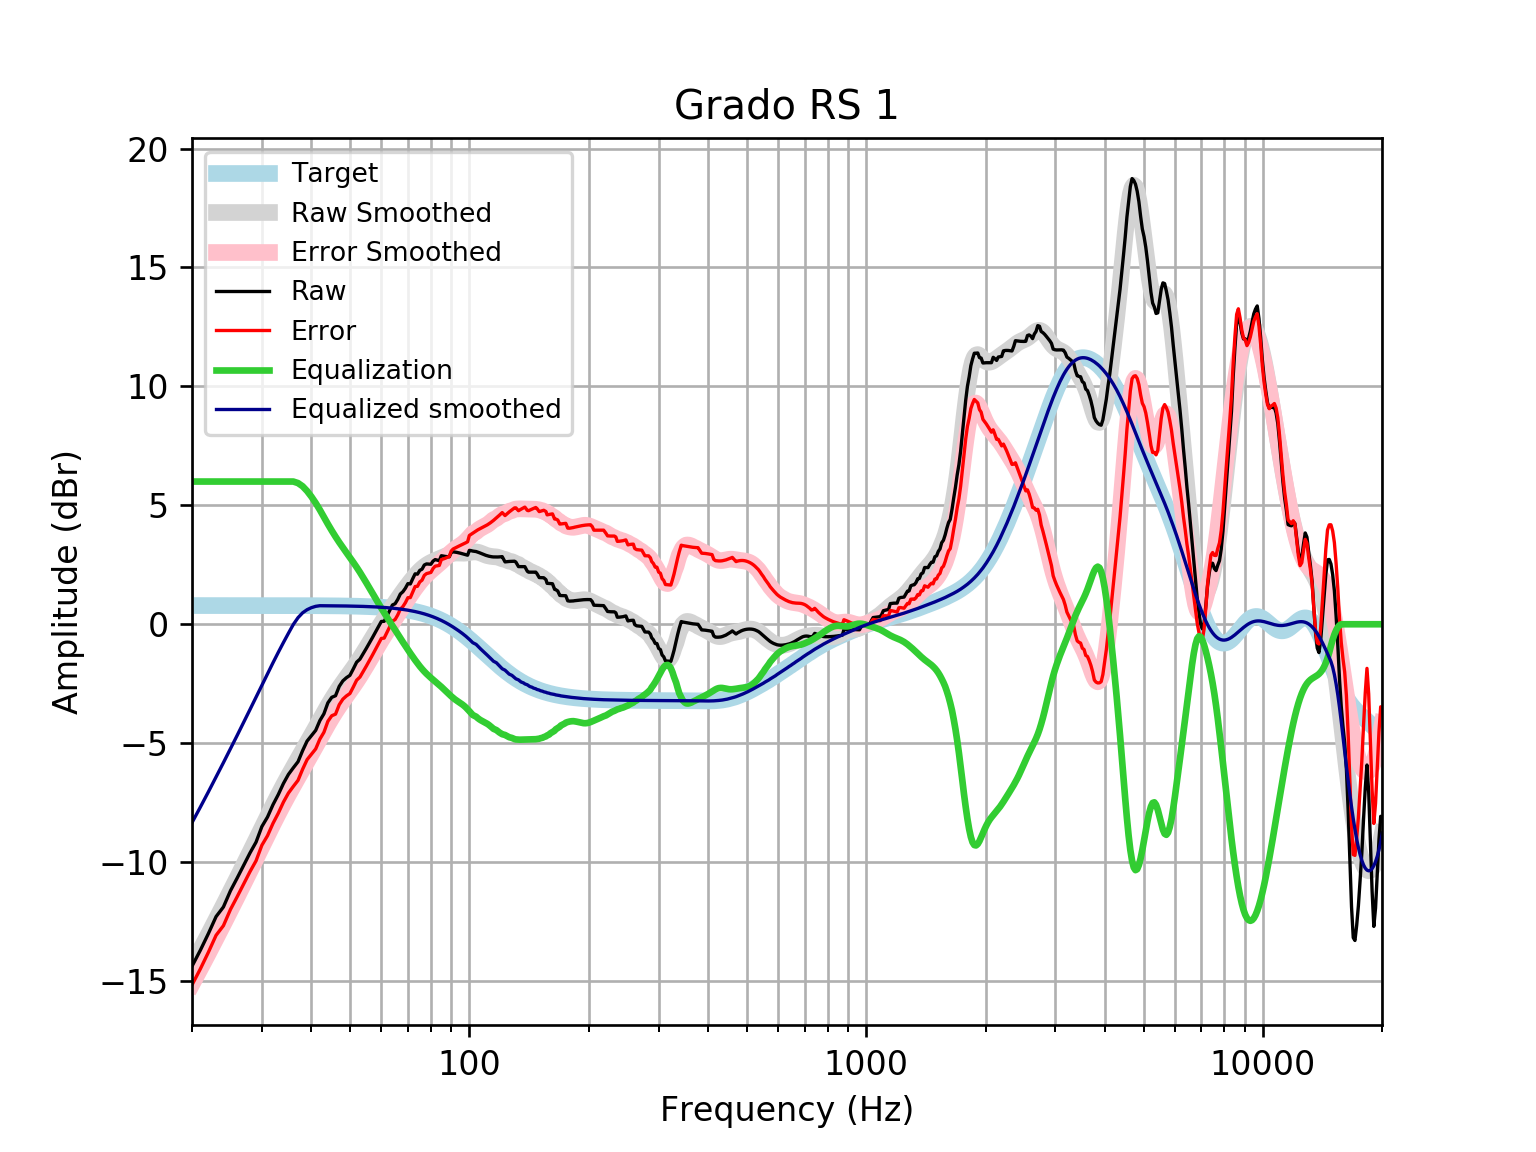

The data file committed next to this chart (first rows):
frequency, raw, error, smoothed, error_smoothed, equalization, equalized_raw, equalized_smoothed, target
20, -14.38, -15.17, -14.34, -15.13, 6, -8.38, -8.341, 0.7859
21, -13.7, -14.49, -13.68, -14.47, 6.0, -7.7, -7.683, 0.7859
22, -13, -13.79, -13.04, -13.83, 6, -7.003, -7.044, 0.7858
23, -12.29, -13.08, -12.42, -13.21, 6.0, -6.291, -6.422, 0.7858
24, -11.89, -12.67, -11.82, -12.6, 6, -5.887, -5.819, 0.7858
25, -11.21, -11.99, -11.24, -12.02, 6, -5.206, -5.235, 0.7857
26, -10.67, -11.45, -10.67, -11.45, 6, -4.667, -4.669, 0.7857
27, -10.13, -10.92, -10.12, -10.91, 6, -4.131, -4.12, 0.7856
28, -9.616, -10.4, -9.585, -10.37, 6, -3.616, -3.585, 0.7855
29, -9.163, -9.948, -9.066, -9.852, 6.0, -3.163, -3.066, 0.7854
30, -8.506, -9.291, -8.564, -9.349, 6.0, -2.506, -2.564, 0.7852
31, -8.105, -8.89, -8.081, -8.866, 6, -2.105, -2.081, 0.785
32, -7.587, -8.372, -7.619, -8.403, 6, -1.587, -1.619, 0.7848
33, -7.16, -7.944, -7.181, -7.965, 6, -1.16, -1.181, 0.7846
34, -6.693, -7.478, -6.768, -7.552, 6, -0.6933, -0.7675, 0.7843
35, -6.313, -7.097, -6.378, -7.162, 6.0, -0.313, -0.3784, 0.7839
36, -6.037, -6.82, -6.01, -6.794, 6.0, -0.0367, -0.01037, 0.7835
37, -5.78, -6.563, -5.659, -6.442, 5.935, 0.1551, 0.2762, 0.783
38, -5.314, -6.096, -5.32, -6.103, 5.801, 0.4866, 0.4805, 0.7824
39, -4.912, -5.693, -4.989, -5.771, 5.601, 0.69, 0.6123, 0.7818
40, -4.686, -5.467, -4.664, -5.445, 5.362, 0.6758, 0.6982, 0.781
41, -4.46, -5.24, -4.343, -5.123, 5.097, 0.6365, 0.7537, 0.7801
42, -4.051, -4.83, -4.029, -4.808, 4.808, 0.7579, 0.7791, 0.7791
43, -3.765, -4.543, -3.725, -4.503, 4.503, 0.7379, 0.778, 0.7779
44, -3.305, -4.081, -3.435, -4.212, 4.212, 0.9073, 0.7766, 0.7766
45, -3.072, -3.848, -3.162, -3.938, 3.938, 0.8651, 0.7752, 0.7751
46, -3.006, -3.779, -2.908, -3.682, 3.682, 0.6762, 0.7735, 0.7734
47, -2.611, -3.382, -2.673, -3.444, 3.444, 0.8336, 0.7715, 0.7715
48, -2.38, -3.15, -2.453, -3.222, 3.222, 0.8418, 0.7694, 0.7694
49, -2.247, -3.014, -2.245, -3.012, 3.012, 0.7644, 0.767, 0.767
50, -2.149, -2.914, -2.043, -2.807, 2.807, 0.6574, 0.7643, 0.7642
51, -1.876, -2.637, -1.842, -2.603, 2.603, 0.727, 0.7612, 0.7612
52, -1.593, -2.351, -1.638, -2.396, 2.396, 0.8028, 0.7579, 0.7578
53, -1.467, -2.221, -1.429, -2.184, 2.184, 0.7166, 0.7541, 0.7541
54, -1.241, -1.99, -1.216, -1.966, 1.966, 0.7253, 0.7499, 0.7499
55, -1.014, -1.759, -0.999, -1.744, 1.744, 0.7304, 0.7453, 0.7453
56, -0.7863, -1.526, -0.7817, -1.522, 1.522, 0.7355, 0.7402, 0.7401
57, -0.5588, -1.293, -0.5671, -1.302, 1.302, 0.7428, 0.7345, 0.7345
58, -0.331, -1.059, -0.3581, -1.086, 1.086, 0.7555, 0.7283, 0.7283
59, -0.1034, -0.8249, -0.1566, -0.8781, 0.8781, 0.7747, 0.7215, 0.7215
60, 0.1172, -0.5967, 0.03693, -0.6771, 0.6771, 0.7943, 0.714, 0.714
61, 0.1234, -0.5825, 0.2227, -0.4831, 0.4831, 0.6065, 0.7058, 0.7058
62, 0.3514, -0.3455, 0.4018, -0.2951, 0.2951, 0.6465, 0.6969, 0.6969
63, 0.5806, -0.1065, 0.5752, -0.1119, 0.1119, 0.6925, 0.6871, 0.6871
64, 0.8109, 0.1344, 0.7439, 0.06739, -0.06739, 0.7435, 0.6765, 0.6765
65, 0.8631, 0.1981, 0.9083, 0.2433, -0.2433, 0.6198, 0.665, 0.665
66, 1.044, 0.3913, 1.068, 0.4159, -0.4159, 0.628, 0.6525, 0.6525
67, 1.272, 0.633, 1.224, 0.5849, -0.5849, 0.6871, 0.639, 0.639
68, 1.367, 0.7424, 1.375, 0.7501, -0.7501, 0.6167, 0.6244, 0.6244
69, 1.517, 0.9079, 1.52, 0.9112, -0.9112, 0.6054, 0.6087, 0.6087
70, 1.708, 1.116, 1.66, 1.068, -1.068, 0.6399, 0.5918, 0.5918
71, 1.694, 1.121, 1.794, 1.22, -1.22, 0.4743, 0.5736, 0.5736
72, 1.914, 1.36, 1.921, 1.367, -1.367, 0.5472, 0.5541, 0.5541
73, 2.12, 1.586, 2.041, 1.508, -1.508, 0.6119, 0.5333, 0.5333
74, 2.106, 1.595, 2.152, 1.641, -1.641, 0.4649, 0.511, 0.511
75, 2.265, 1.778, 2.253, 1.766, -1.766, 0.4996, 0.4873, 0.4873
76, 2.316, 1.854, 2.343, 1.881, -1.881, 0.4349, 0.462, 0.4621
77, 2.491, 2.056, 2.422, 1.986, -1.986, 0.5044, 0.4352, 0.4353
78, 2.536, 2.129, 2.489, 2.083, -2.083, 0.4535, 0.4068, 0.4068
79, 2.531, 2.155, 2.547, 2.171, -2.171, 0.3605, 0.3767, 0.3768
... 553 more rows
